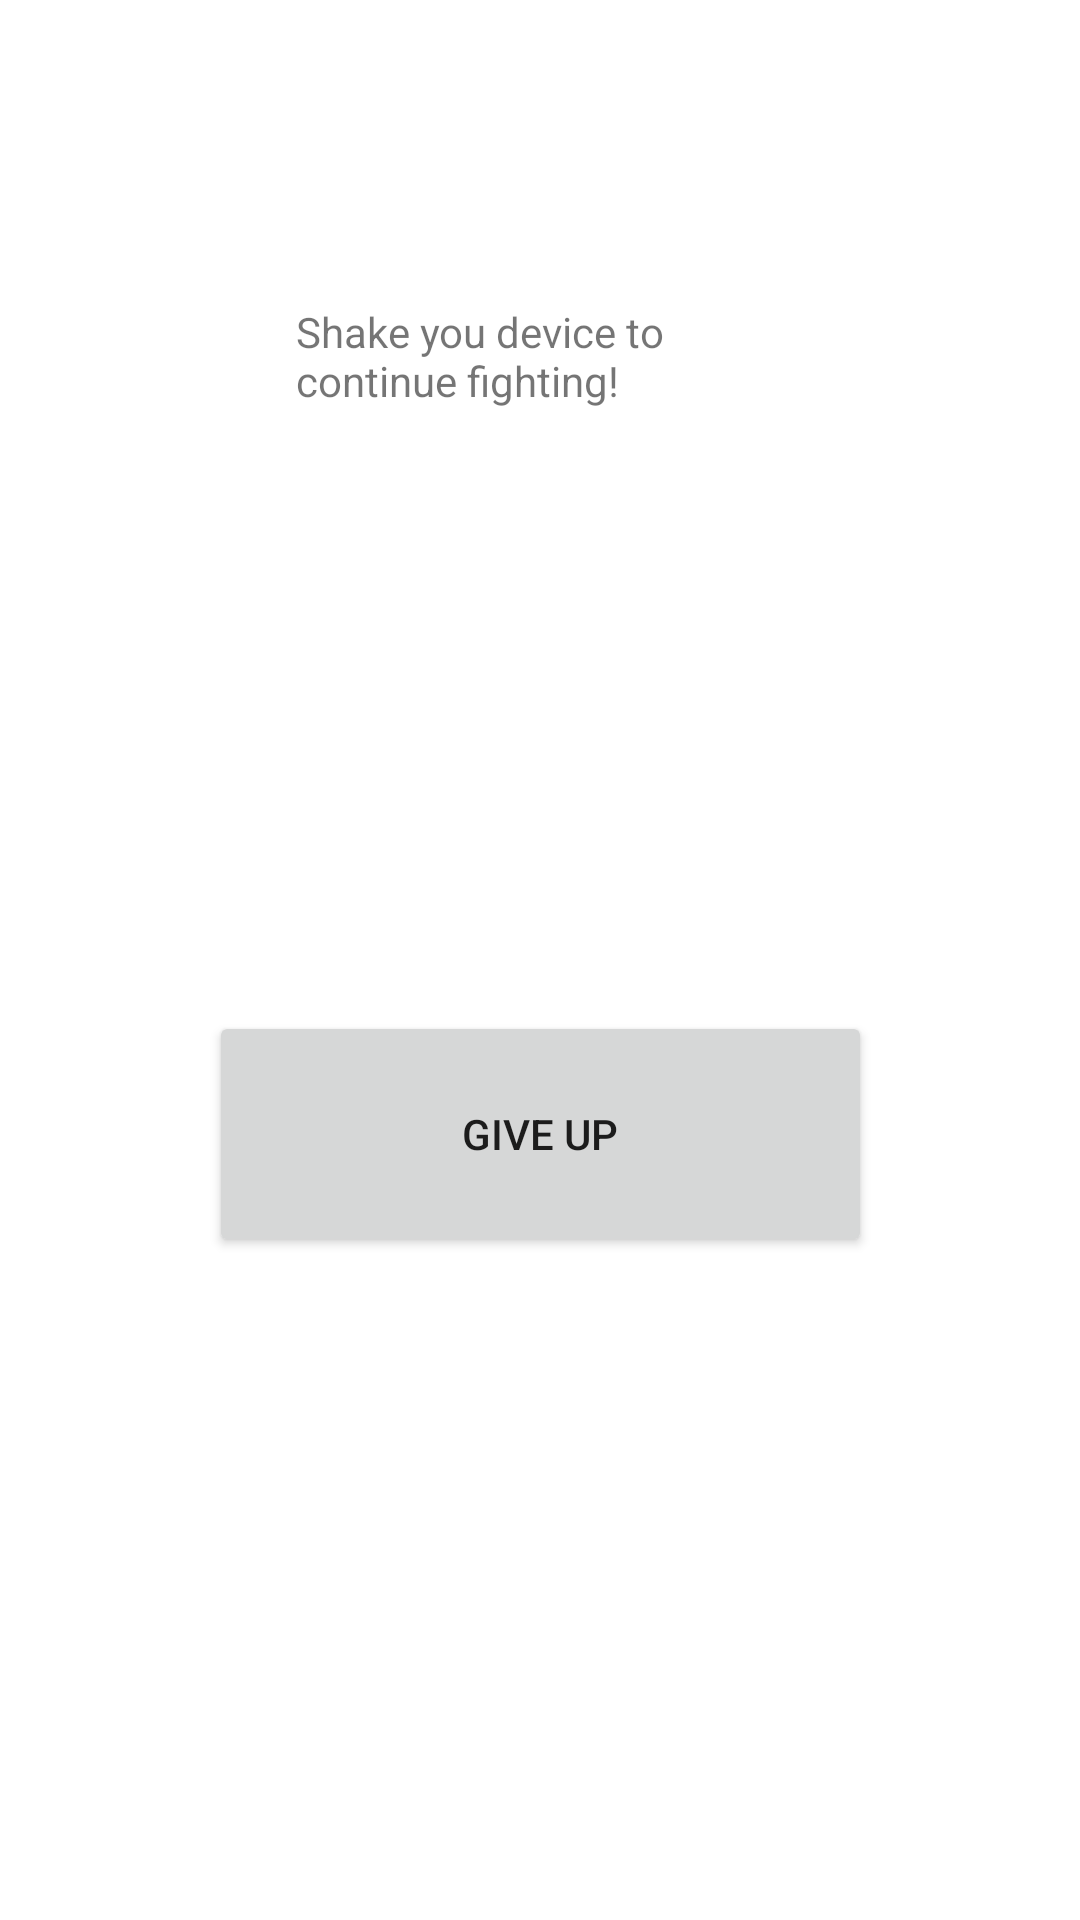

This screen was rendered from an Android layout file. Write that file and the resources it references.
<!-- AndroidManifest.xml: application theme Theme.DemonCleaner -->
<!-- res/layout/activity_bell.xml -->
<?xml version="1.0" encoding="utf-8"?>
<androidx.constraintlayout.widget.ConstraintLayout xmlns:android="http://schemas.android.com/apk/res/android"
    xmlns:app="http://schemas.android.com/apk/res-auto"
    xmlns:tools="http://schemas.android.com/tools"
    android:layout_width="match_parent"
    android:layout_height="match_parent"
    tools:context=".activities.BellActivity">

    <Button
        android:id="@+id/button"
        android:layout_width="221dp"
        android:layout_height="82dp"
        android:layout_marginStart="95dp"
        android:layout_marginEnd="95dp"
        android:layout_marginBottom="221dp"
        android:text="@string/stop_streak_button"
        app:layout_constraintBottom_toBottomOf="parent"
        app:layout_constraintEnd_toEndOf="parent"
        app:layout_constraintStart_toStartOf="parent" />

    <TextView
        android:id="@+id/textView"
        android:layout_width="162dp"
        android:layout_height="114dp"
        android:layout_marginStart="124dp"
        android:layout_marginTop="101dp"
        android:layout_marginEnd="125dp"
        android:text="@string/shake_bell"
        app:layout_constraintEnd_toEndOf="parent"
        app:layout_constraintStart_toStartOf="parent"
        app:layout_constraintTop_toTopOf="parent" />
</androidx.constraintlayout.widget.ConstraintLayout>
<!-- resources referenced by this layout -->
<resources>
  <string name="shake_bell">Shake you device to continue fighting!</string>
  <string name="stop_streak_button">Give up</string>
  <style name="Theme.DemonCleaner" parent="Theme.MaterialComponents.DayNight.DarkActionBar">
          
          <item name="colorPrimary">@color/purple_500</item>
          <item name="colorPrimaryVariant">@color/purple_700</item>
          <item name="colorOnPrimary">@color/white</item>
          
          <item name="colorSecondary">@color/teal_200</item>
          <item name="colorSecondaryVariant">@color/teal_700</item>
          <item name="colorOnSecondary">@color/black</item>
          
          <item name="android:statusBarColor" tools:targetApi="l">?attr/colorPrimaryVariant</item>
          
      </style>
  <!-- not gathered from this repository: default colours our renderer supplied (Android Studio template values) -->
  <color name="purple_500">#FF6200EE</color>
  <color name="purple_700">#FF3700B3</color>
  <color name="teal_200">#FF03DAC5</color>
  <color name="teal_700">#FF018786</color>
  <color name="black">#FF000000</color>
  <color name="white">#FFFFFFFF</color>
</resources>
